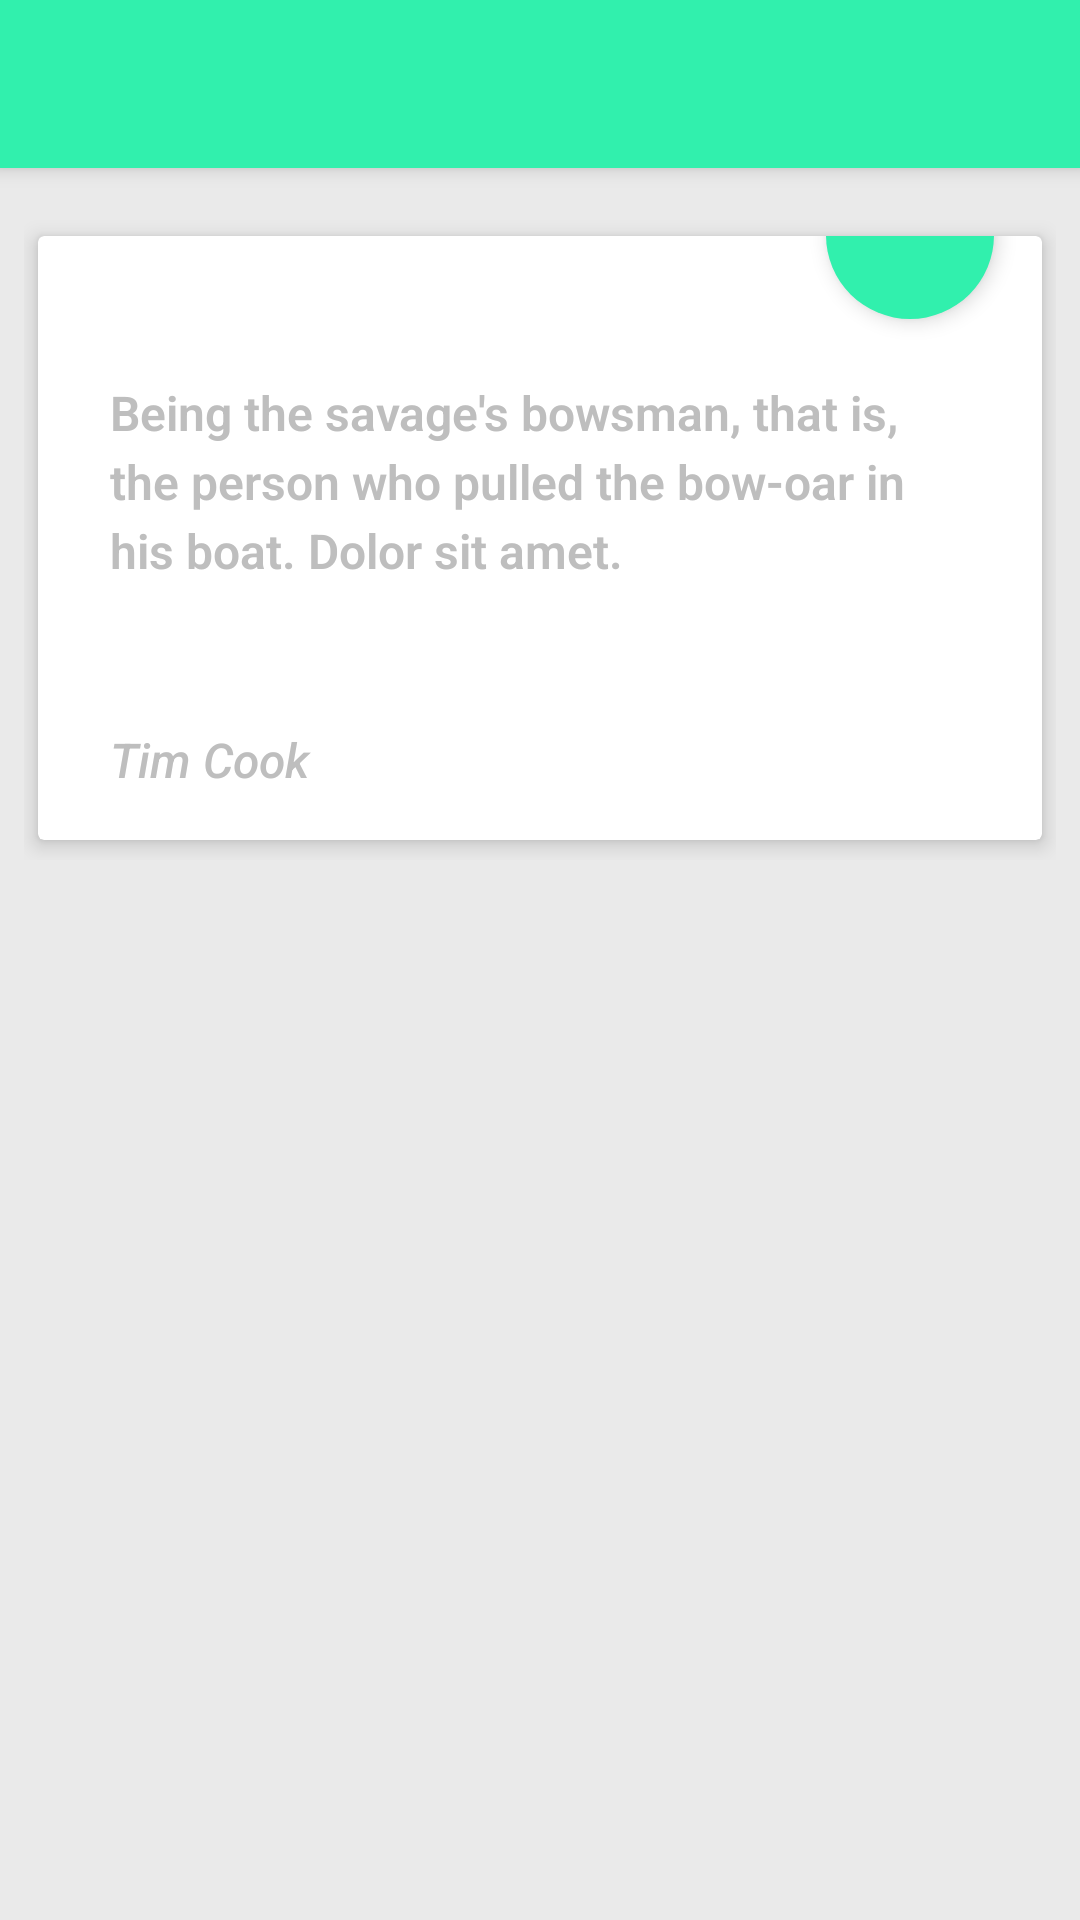

Reconstruct the res/layout file that produces this screen, plus the resources it refers to.
<!-- AndroidManifest.xml: application theme AppTheme -->
<!-- res/layout/card_reveal_layout.xml -->
<?xml version="1.0" encoding="utf-8"?>
<android.support.design.widget.CoordinatorLayout xmlns:android="http://schemas.android.com/apk/res/android"
    xmlns:app="http://schemas.android.com/apk/res-auto"
    android:layout_width="match_parent"
    android:layout_height="match_parent">
    
	<android.support.design.widget.AppBarLayout
        android:layout_width="match_parent"
        android:layout_height="wrap_content"
        android:theme="@style/ThemeOverlay.AppCompat.Dark.ActionBar">

        <android.support.v7.widget.Toolbar
            android:id="@+id/toolbar"
            android:layout_width="match_parent"
            android:layout_height="?attr/actionBarSize"
            android:background="?attr/colorPrimary"
            app:layout_scrollFlags="scroll|enterAlways"
            app:popupTheme="@style/ThemeOverlay.AppCompat.Light" />
    </android.support.design.widget.AppBarLayout>
    
	<ScrollView xmlns:android="http://schemas.android.com/apk/res/android"
	    android:layout_width="match_parent"
	    android:layout_height="match_parent"
	    android:layout_marginTop="?attr/actionBarSize"
	    android:scrollbars="none">
	    
	 	<LinearLayout
	        android:layout_width="match_parent"
	        android:layout_height="wrap_content"
	        android:paddingBottom="@dimen/activity_vertical_margin"
	        android:paddingLeft="@dimen/dimen_8dp"
	        android:paddingRight="@dimen/dimen_8dp"
	        android:paddingTop="@dimen/activity_vertical_margin">
	        
	 	    <android.support.v7.widget.CardView xmlns:cardview="http://schemas.android.com/apk/res-auto"
	            android:layout_width="match_parent"
	            android:layout_height="wrap_content"
	            cardview:cardCornerRadius="@dimen/dimen_2dp"
	            cardview:cardElevation="@dimen/dimen_4dp"
	            cardview:cardUseCompatPadding="true">
	            
	 	        <RelativeLayout
	                android:layout_width="match_parent"
	                android:layout_height="match_parent"
	                android:orientation="vertical">
	                
	 	            <FrameLayout
	                    android:id="@+id/frameLayout"
	                    android:layout_width="match_parent"
	                    android:layout_height="wrap_content">
	
	                    <ImageView
	                        android:id="@+id/imageView"
	                        android:layout_width="match_parent"
	                        android:layout_height="wrap_content"
	                        android:adjustViewBounds="true"
	                        android:contentDescription="image"
	                        android:scaleType="fitXY" />
	
	                    <LinearLayout
	                        android:id="@+id/linearView"
	                        android:layout_width="match_parent"
	                        android:layout_height="0dp"
	                        android:background="@color/theme_primary"
	                        android:gravity="center_vertical"
	                        android:orientation="vertical"
	                        android:visibility="gone">
	
	                        <LinearLayout
	                            android:id="@+id/layoutButtons"
	                            android:layout_width="wrap_content"
	                            android:layout_height="wrap_content"
	                            android:layout_gravity="center_horizontal"
	                            android:orientation="vertical"
	                            android:visibility="gone">
	
	                            <Button
	                                style="@style/Button"
	                                android:layout_marginBottom="@dimen/activity_vertical_margin"
	                                android:text="Like" />
	
	                            <Button
	                                style="@style/Button"
	                                android:layout_marginBottom="@dimen/activity_vertical_margin"
	                                android:text="Comments" />
	
	                            <Button
	                                style="@style/Button"
	                                android:text="Share" />
	
	                        </LinearLayout>
	                    </LinearLayout>
	                </FrameLayout>
	                
	 	            <TextView
	                    android:id="@+id/txt_leader_name"
	                    android:layout_width="match_parent"
	                    android:layout_height="wrap_content"
	                    android:layout_below="@id/frameLayout"
	                    android:fontFamily="sans-serif-light"
	                    android:lineSpacingExtra="@dimen/dimen_4dp"
	                    android:paddingBottom="@dimen/dimen_24dp"
	                    android:paddingLeft="@dimen/dimen_24dp"
	                    android:paddingRight="@dimen/dimen_24dp"
	                    android:paddingTop="@dimen/dimen_48dp"
	                    android:text="@string/desc"
	                    android:textColor="@color/grey"
	                    android:textSize="@dimen/dimen_16sp"
	                    android:textStyle="bold" />
	
	                <TextView
	                    android:id="@+id/txt_desc"
	                    android:layout_width="match_parent"
	                    android:layout_height="wrap_content"
	                    android:layout_below="@id/txt_leader_name"
	                    android:fontFamily="sans-serif-medium"
	                    android:paddingBottom="@dimen/activity_vertical_margin"
	                    android:paddingLeft="@dimen/dimen_24dp"
	                    android:paddingRight="@dimen/dimen_24dp"
	                    android:paddingTop="@dimen/dimen_24dp"
	                    android:text="@string/italic"
	                    android:textColor="@color/grey"
	                    android:textSize="@dimen/dimen_16sp"
	                    android:textStyle="italic" />
	                
	 	            <ImageButton
	                    android:id="@+id/launchTwitterAnimation"
	                    android:layout_width="@dimen/dimen_56dp"
	                    android:layout_height="@dimen/dimen_56dp"
	                    android:layout_alignBottom="@id/frameLayout"
	                    android:layout_alignParentRight="true"
	                    android:layout_marginBottom="-28dp"
	                    android:layout_marginRight="@dimen/activity_vertical_margin"
	                    android:adjustViewBounds="true"
	                    android:background="@drawable/rounded_button"
	                    android:contentDescription="image"
	                    android:elevation="@dimen/dimen_4dp"
	                    android:onClick="launchTwitter"
	                    android:src="@mipmap/ic_like" />
	 	            
	 	        </RelativeLayout>
	 	    </android.support.v7.widget.CardView>
	 	</LinearLayout>
	</ScrollView>
</android.support.design.widget.CoordinatorLayout>
<!-- resources referenced by this layout -->
<resources>
  <color name="grey">#BEBEBE</color>
  <color name="theme_primary">#29CD93</color>
  <dimen name="activity_vertical_margin">16dp</dimen>
  <dimen name="dimen_16sp">16sp</dimen>
  <dimen name="dimen_24dp">24dp</dimen>
  <dimen name="dimen_2dp">2dp</dimen>
  <dimen name="dimen_48dp">48dp</dimen>
  <dimen name="dimen_4dp">4dp</dimen>
  <dimen name="dimen_56dp">56dp</dimen>
  <dimen name="dimen_8dp">8dp</dimen>
  <!-- drawable rounded_button (drawable) -->
  <?xml version="1.0" encoding="utf-8"?>
  <shape
      xmlns:android="http://schemas.android.com/apk/res/android"
      android:shape="oval">
  
      <solid android:color="@color/theme_primary" />
  
  </shape>
  <string name="desc">Being the savage\'s bowsman, that is, the person who pulled the
      bow-oar in his boat. Dolor sit amet.</string>
  <string name="italic">Tim Cook</string>
  <style name="Button" parent="android:Widget.Material.Button.Borderless">
  
          <item name="android:layout_width">match_parent</item>
          <item name="android:layout_height">wrap_content</item>
          <item name="android:textColor">@color/white</item>
          <item name="android:paddingLeft">@dimen/dimen_48dp</item>
          <item name="android:paddingRight">@dimen/dimen_48dp</item>
          <item name="android:paddingTop">@dimen/dimen_8dp</item>
          <item name="android:paddingBottom">@dimen/dimen_8dp</item>
          <item name="android:background">@drawable/stroke_button</item>
          <item name="android:minHeight">@dimen/dimen_0dp</item>
          <item name="android:minWidth">@dimen/dimen_0dp</item>
  
      </style>
  <style name="AppTheme" parent="AppTheme.Base" />
  <color name="white">#FFFFFF</color>
  <dimen name="dimen_0dp">0dp</dimen>
  <style name="AppTheme.Base" parent="Theme.AppCompat.Light.NoActionBar">
          <item name="colorPrimary">@color/theme_primary</item>
          <item name="colorPrimaryDark">@color/theme_primary_dark</item>
          <item name="colorAccent">@color/theme_icons</item>
          <item name="android:windowBackground">@color/theme_background</item>
          <item name="android:textColorPrimary">@color/theme_actionmenu</item>
          <item name="actionMenuTextColor">@color/theme_actionmenu</item>
          <item name="android:textColorSecondary">@color/theme_icons</item>
          <item name="android:windowNoTitle">true</item>
          <item name="windowActionBar">false</item>
          
          <item name="android:windowContentTransitions">true</item>
  	    <item name="android:windowAllowEnterTransitionOverlap">true</item>
  	    <item name="android:windowAllowReturnTransitionOverlap">true</item>
  	    <item name="android:windowSharedElementEnterTransition">@android:transition/move</item>
  	    <item name="android:windowSharedElementExitTransition">@android:transition/move</item>
      </style>
  <color name="theme_primary_dark">#31F0AD</color>
  <color name="theme_icons">#FFFFFF</color>
  <color name="theme_background">#FFFFFF</color>
  <color name="theme_actionmenu">#5B5B5B</color>
</resources>
